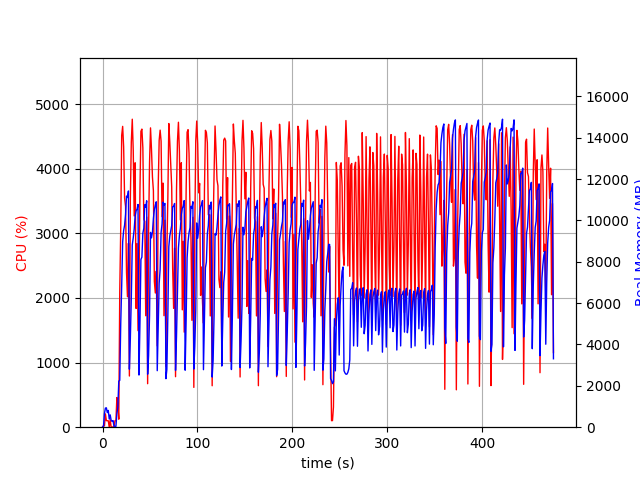

Source data for this figure (header and first rows):
elapsed_time, nproc, cpu, mem_real, mem_virtual
3.5762786865234375e-05, 1, 0.0, 9.652, 3191
1.006, 2, 26.8, 43.55, 151.2
2.014, 4, 19.8, 664.2, 2352
3.023, 4, 206.2, 924.5, 2723
4.031, 4, 101.3, 936.4, 2648
5.038, 3, 100.2, 706.2, 2096
6.046, 3, 99.3, 809.3, 2208
7.053, 4, 2.0, 396.6, 1934
8.061, 5, 116.1, 595.4, 2431
9.07, 3, 1.0, 335, 1634
10.08, 3, 1.0, 277.1, 1568
11.09, 3, 4.0, 322.7, 1612
12.09, 1, 5.0, 40.44, 612.2
13.1, 1, 100.2, 40.44, 612.2
14.11, 1, 99.3, 40.44, 612.2
15.12, 1, 459.3, 654.1, 4640
16.13, 1, 338.8, 976.6, 6586
17.13, 1, 124.0, 2229, 9606
18.14, 1, 2090, 2263, 9606
19.18, 1, 3085, 5010, 11462
20.18, 1, 4518, 6841, 16669
21.21, 1, 4657, 8957, 20544
22.23, 1, 4340, 9502, 20544
23.25, 1, 3548, 9770, 20547
24.26, 1, 3417, 10297, 20627
25.27, 1, 2398, 11177, 20723
26.28, 1, 2019, 11106, 20723
27.29, 1, 2847, 11423, 20723
28.3, 1, 792.3, 2804, 20723
29.31, 1, 3536, 4285, 20723
30.32, 1, 4412, 6234, 21161
31.34, 1, 4768, 8815, 21895
32.36, 1, 4290, 9155, 21895
33.37, 1, 3270, 9582, 21895
34.38, 1, 4093, 10215, 21895
35.39, 1, 1838, 10473, 21895
36.39, 1, 2843, 10537, 21895
37.4, 1, 1494, 10770, 21895
38.41, 1, 2159, 2522, 21895
39.46, 1, 3680, 5074, 21895
40.46, 1, 4580, 8112, 22367
41.48, 1, 4615, 8224, 22505
42.5, 1, 4324, 9381, 22505
43.51, 1, 3219, 9614, 22505
44.52, 1, 3186, 10758, 22505
45.53, 1, 1726, 10630, 22505
46.53, 1, 3253, 10948, 22505
47.54, 1, 673.3, 2563, 22505
48.55, 1, 3063, 3464, 22505
49.56, 1, 4100, 5419, 22505
50.57, 1, 4634, 9420, 22753
51.59, 1, 4302, 9155, 22753
52.61, 1, 3874, 9427, 22753
53.62, 1, 3660, 10098, 22753
54.63, 1, 2256, 10525, 22753
55.64, 1, 2078, 10744, 22753
56.65, 1, 2415, 10900, 22753
57.66, 1, 1259, 2733, 22753
58.69, 1, 3718, 4928, 22753
59.7, 1, 4442, 6960, 22753
... 410 more rows
